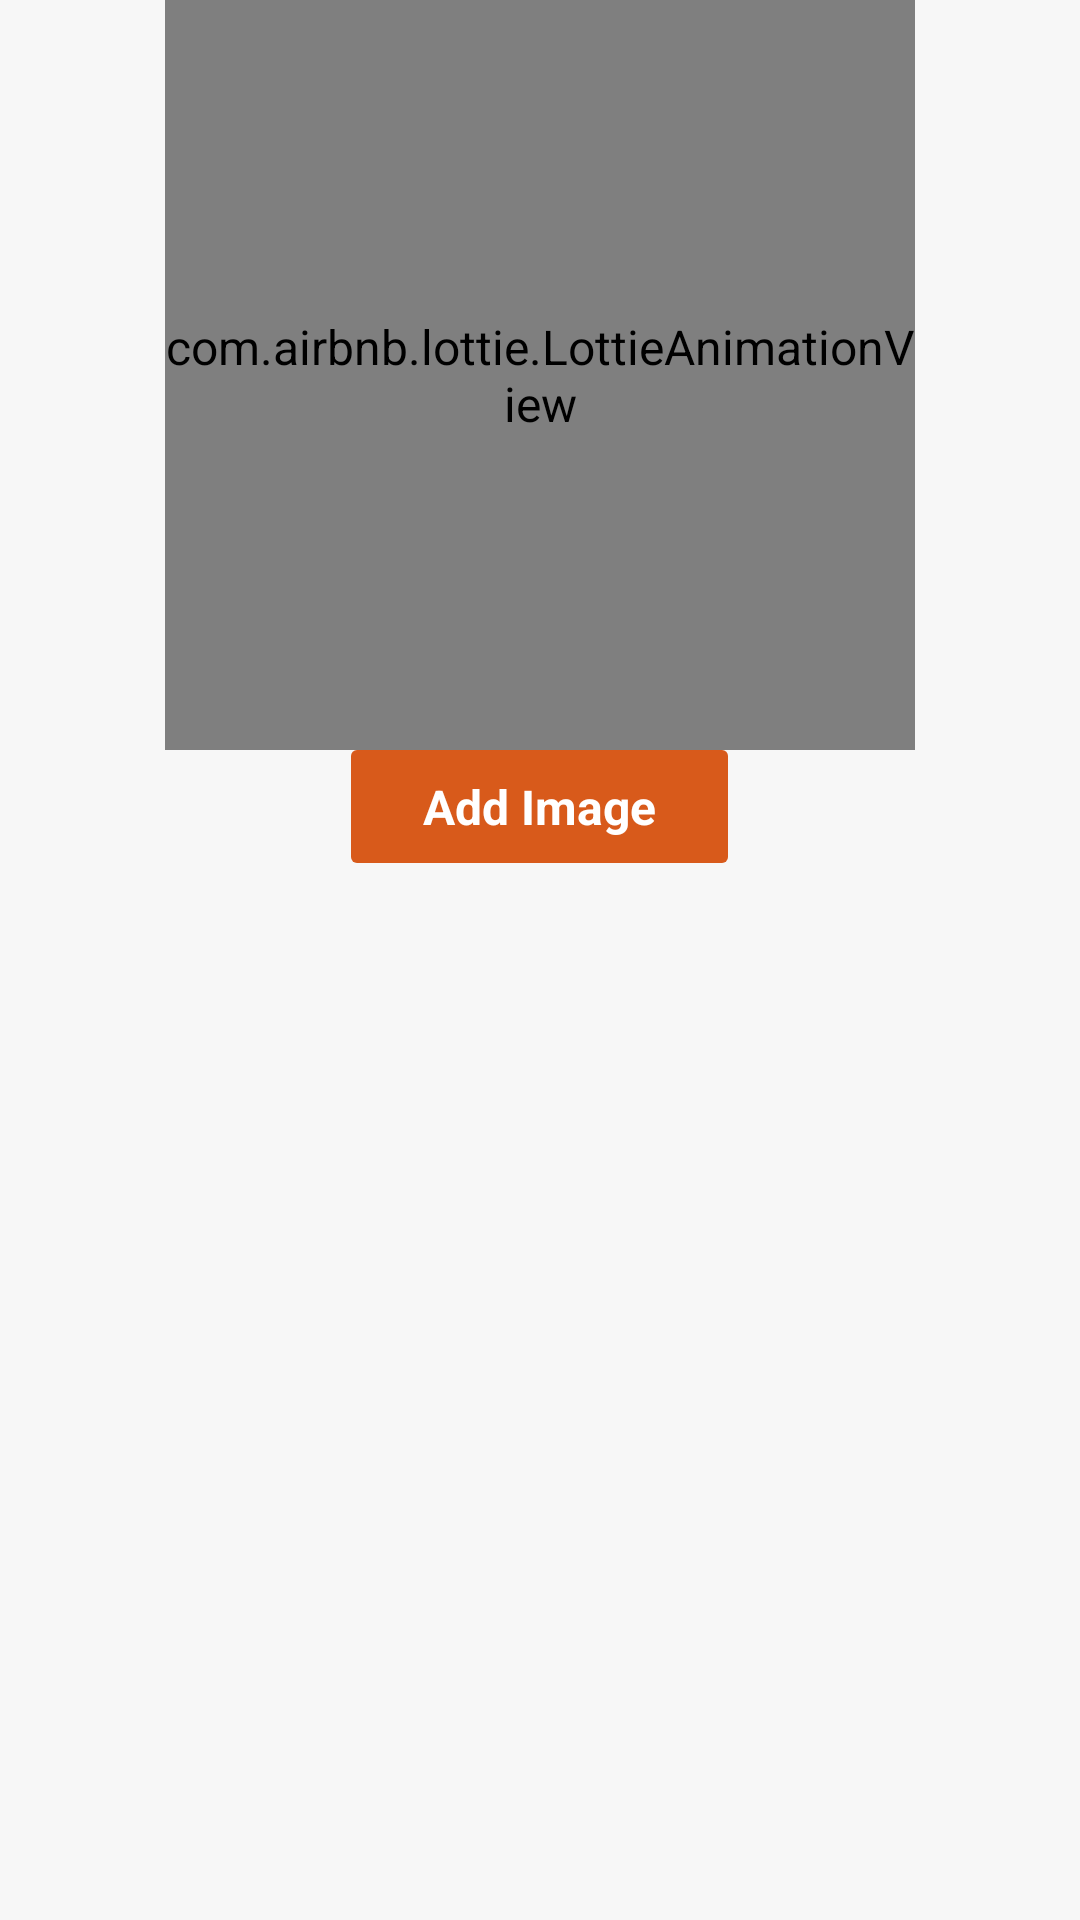

Produce the Android XML layout that renders to this screen, including the resource entries it uses.
<!-- AndroidManifest.xml: application theme AppTheme -->
<!-- res/layout/fragment_nav_create.xml -->
<?xml version="1.0" encoding="utf-8"?>
<ScrollView xmlns:android="http://schemas.android.com/apk/res/android"
    xmlns:app="http://schemas.android.com/apk/res-auto"
    android:id="@+id/fragment_container"
    android:layout_width="match_parent"
    android:layout_height="match_parent">


    <FrameLayout xmlns:android="http://schemas.android.com/apk/res/android"
        xmlns:app="http://schemas.android.com/apk/res-auto"
        android:layout_width="match_parent"
        android:layout_height="match_parent">

        <LinearLayout
            android:layout_width="match_parent"
            android:layout_height="wrap_content"
            android:orientation="vertical">

            <LinearLayout
                android:id="@+id/add_img_btn"
                android:layout_width="match_parent"
                android:layout_height="wrap_content"
                android:orientation="vertical">


                <com.airbnb.lottie.LottieAnimationView
                    android:id="@+id/btn_camera"
                    android:layout_width="250dp"
                    android:layout_height="250dp"
                    android:layout_gravity="center"
                    android:scaleType="centerInside"
                    app:layout_constraintEnd_toEndOf="parent"
                    app:lottie_autoPlay="true"
                    app:lottie_fileName="camera.json"
                    app:lottie_loop="true"
                    app:lottie_scale="2.5" />

                <android.support.v7.widget.AppCompatImageView
                    android:layout_width="150dp"
                    android:layout_height="100dp"
                    android:layout_gravity="center"
                    android:layout_marginTop="@dimen/action_bar_margin"
                    android:src="@drawable/ic_add_image"
                    android:visibility="gone" />

                <TextView
                    android:id="@+id/add_image"
                    android:layout_width="wrap_content"
                    android:layout_height="wrap_content"
                    android:layout_gravity="center"
                    android:background="@drawable/rounded_red"
                    android:paddingLeft="24dp"
                    android:paddingTop="8dp"
                    android:paddingRight="24dp"
                    android:paddingBottom="8dp"
                    android:text="Add Image"
                    android:textColor="@color/white"
                    android:textStyle="bold" />

            </LinearLayout>

            <RelativeLayout
                android:layout_width="wrap_content"
                android:layout_height="wrap_content">

                <android.support.v7.widget.AppCompatImageView
                    android:id="@+id/selectes_img"
                    android:layout_width="match_parent"
                    android:layout_height="wrap_content"
                    android:layout_gravity="center"
                    android:layout_marginTop="@dimen/action_bar_margin"
                    android:scaleType="fitCenter" />

                <LinearLayout
                    android:id="@+id/play_layout"
                    android:layout_width="wrap_content"
                    android:layout_height="wrap_content"
                    android:layout_centerInParent="true"
                    android:layout_gravity="center"
                    android:background="@drawable/circle_white"
                    android:visibility="gone">

                    <android.support.v7.widget.AppCompatImageView
                        android:layout_width="64dp"
                        android:layout_height="64dp"
                        android:layout_gravity="center"
                        android:scaleType="fitCenter"
                        app:srcCompat="@drawable/ic_play_arrow_black_24dp" />

                </LinearLayout>


                <com.google.android.exoplayer2.ui.PlayerView
                    android:id="@+id/player_view"
                    android:layout_width="270dp"
                    android:layout_height="480dp"
                    android:layout_centerInParent="true"
                    android:layout_gravity="center"
                    android:focusable="true"
                    android:visibility="gone" />
            </RelativeLayout>

            <LinearLayout
                android:id="@+id/product_upload_form"
                android:layout_width="match_parent"
                android:layout_height="wrap_content"
                android:orientation="vertical"
                android:visibility="gone">

                <TextView
                    android:layout_width="match_parent"
                    android:layout_height="wrap_content"
                    android:text="Name" />

                <android.support.design.widget.TextInputEditText
                    android:id="@+id/product_upload_form_name"
                    android:layout_width="match_parent"
                    android:layout_height="wrap_content" />

                <TextView
                    android:layout_width="match_parent"
                    android:layout_height="wrap_content"
                    android:text="Description" />

                <android.support.design.widget.TextInputEditText
                    android:id="@+id/product_upload_form_description"
                    android:layout_width="match_parent"
                    android:layout_height="wrap_content" />

                <TextView
                    android:layout_width="match_parent"
                    android:layout_height="wrap_content"
                    android:text="Price" />

                <android.support.design.widget.TextInputEditText
                    android:id="@+id/product_upload_form_price"
                    android:layout_width="match_parent"
                    android:layout_height="wrap_content"
                    android:inputType="number" />

                <TextView
                    android:id="@+id/upload_product"
                    android:layout_width="wrap_content"
                    android:layout_height="wrap_content"
                    android:layout_gravity="center"
                    android:layout_marginTop="16dp"
                    android:background="@drawable/rounded_red"
                    android:paddingLeft="24dp"
                    android:paddingTop="8dp"
                    android:paddingRight="24dp"
                    android:paddingBottom="8dp"
                    android:text="Save Product"
                    android:textColor="@color/white"
                    android:textStyle="bold" />

            </LinearLayout>

            <TextView
                android:id="@+id/add_audio"
                android:layout_width="wrap_content"
                android:layout_height="wrap_content"
                android:layout_gravity="center"
                android:layout_marginTop="16dp"
                android:background="@drawable/rounded_red"
                android:paddingLeft="24dp"
                android:paddingTop="8dp"
                android:paddingRight="24dp"
                android:paddingBottom="8dp"
                android:text="Add Audio"
                android:textColor="@color/white"
                android:textStyle="bold"
                android:visibility="gone" />

        </LinearLayout>

    </FrameLayout>
</ScrollView>
<!-- resources referenced by this layout -->
<resources>
  <color name="white">#ffffff</color>
  <!-- drawable circle_white (drawable) -->
  <?xml version="1.0" encoding="utf-8"?>
  <shape xmlns:android="http://schemas.android.com/apk/res/android"
      android:dither="true"
      android:shape="oval"
      android:useLevel="true">
      <stroke
          android:color="@color/white"
          android:width="2dp"/>
      <size
          android:width="10dp"
          android:height="10dp" />
      <solid android:color="@color/transparent" />
  </shape>
  <!-- drawable rounded_red (drawable) -->
  <?xml version="1.0" encoding="utf-8"?>
  <shape xmlns:android="http://schemas.android.com/apk/res/android"
      android:shape="rectangle"
      android:thickness="0dp">
      <solid android:color="@color/red_dark2" />
      <corners android:radius="2dp" />
  </shape>
  <style name="AppTheme" parent="Theme.AppCompat.Light.NoActionBar">
          <item name="android:windowContentOverlay">@null</item>
          <item name="colorPrimary">@color/colorPrimary</item>
          <item name="colorPrimaryDark">@color/colorPrimaryDark</item>
          <item name="colorAccent">@color/colorAccent</item>
          <item name="android:textColorPrimary">@color/black_effective</item>
          <item name="android:textColor">@color/black_effective</item>
          <item name="android:windowBackground">@color/bg_color</item>
          <item name="android:textAllCaps">false</item>
          <item name="android:textSize">16sp</item>
          <item name="android:typeface">sans</item>
          <item name="drawerArrowStyle">@style/MaterialDrawer.DrawerArrowStyle</item>
          <item name="android:textAppearance">@style/TextAppearance.Text.Bold</item>
          <item name="android:homeAsUpIndicator">@drawable/ic_arrow_back_white_24px</item>
      </style>
  <color name="transparent">#00000000</color>
  <color name="red_dark2">#D85A1B</color>
  <color name="colorPrimary">@color/blue_black_light</color>
  <color name="colorPrimaryDark">@color/black</color>
  <color name="colorAccent">#FF4081</color>
  <color name="black_effective">#2a2a2a</color>
  <color name="bg_color">#f7f7f7</color>
  <style name="MaterialDrawer.DrawerArrowStyle" parent="Widget.AppCompat.DrawerArrowToggle">
          <item name="spinBars">false</item>
          <item name="color">@color/white</item>
      </style>
  <style name="TextAppearance.Text.Bold" parent="android:TextAppearance">
          <item name="fontPath">fonts/source-sans-pro/SourceSansPro-Bold.ttf</item>
      </style>
  <!-- drawable ic_arrow_back_white_24px (drawable) -->
  <?xml version="1.0" encoding="utf-8"?>
  <vector xmlns:android="http://schemas.android.com/apk/res/android"
      android:width="24dp"
      android:height="24dp"
      android:viewportWidth="451.846"
      android:viewportHeight="451.847">
  
      <path
          android:fillColor="#FFFFFF"
          android:pathData="M345.441,248.292L151.154,442.573c-12.359,12.365-32.397,12.365-44.75,0c-12.354-12.354-12.354-32.391,0-44.744 L278.318,225.92L106.409,54.017c-12.354-12.359-12.354-32.394,0-44.748c12.354-12.359,32.391-12.359,44.75,0l194.287,194.284 c6.177,6.18,9.262,14.271,9.262,22.366C354.708,234.018,351.617,242.115,345.441,248.292z" />
  </vector>
  <color name="blue_black_light">#516179</color>
  <color name="black">#000000</color>
</resources>
